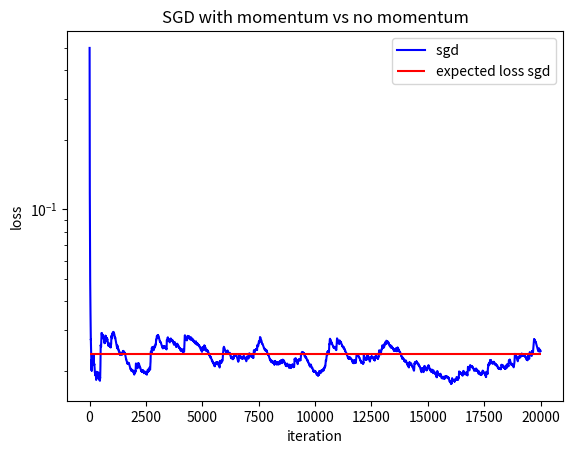

Reproduce this figure in Python.
"""

does SGD on a pure quadratic function with added noise, to see what the loss landscape looks like

"""

import numpy as np
import matplotlib.pyplot as plt

# our optimisation variable
x = np.array([1.0])

x_no_momentum = np.array([1.0])

# we're optimising f(x) = 0.5 * alpha * x^2
alpha = 1

# learning rate
lr = 1.9
gamma = 0.0

# this is the gradient noise
noise_std = 0.05

f_values = []
f_values_no_momentum = []

# plot exponential moving average
gamma_plot = 0.999
f_moving_average = 0
v = 0

for i in range(20000):

    # append values once in a while
    fn_val = 0.5 * alpha * x ** 2
    f_moving_average = gamma_plot * f_moving_average + (1.0 - gamma_plot) * fn_val
    f_values.append(f_moving_average / (1.0 - gamma_plot ** (i + 1)))

    # compute gradient and add noise
    random_factor = np.random.randn(1)
    gradient = alpha * (x - noise_std * random_factor)
    x -= lr * gradient


expected_loss = 0.5 * lr * alpha**2 * noise_std**2 / (2 - lr*alpha)

plt.plot(np.array(f_values), color='blue', label='sgd ')

plt.hlines(expected_loss, xmin=0, xmax=len(f_values), color='red', label='expected loss sgd')

plt.xlabel('iteration')
plt.ylabel('loss')
plt.yscale('log')
plt.legend()
plt.title('SGD with momentum vs no momentum')
plt.show()